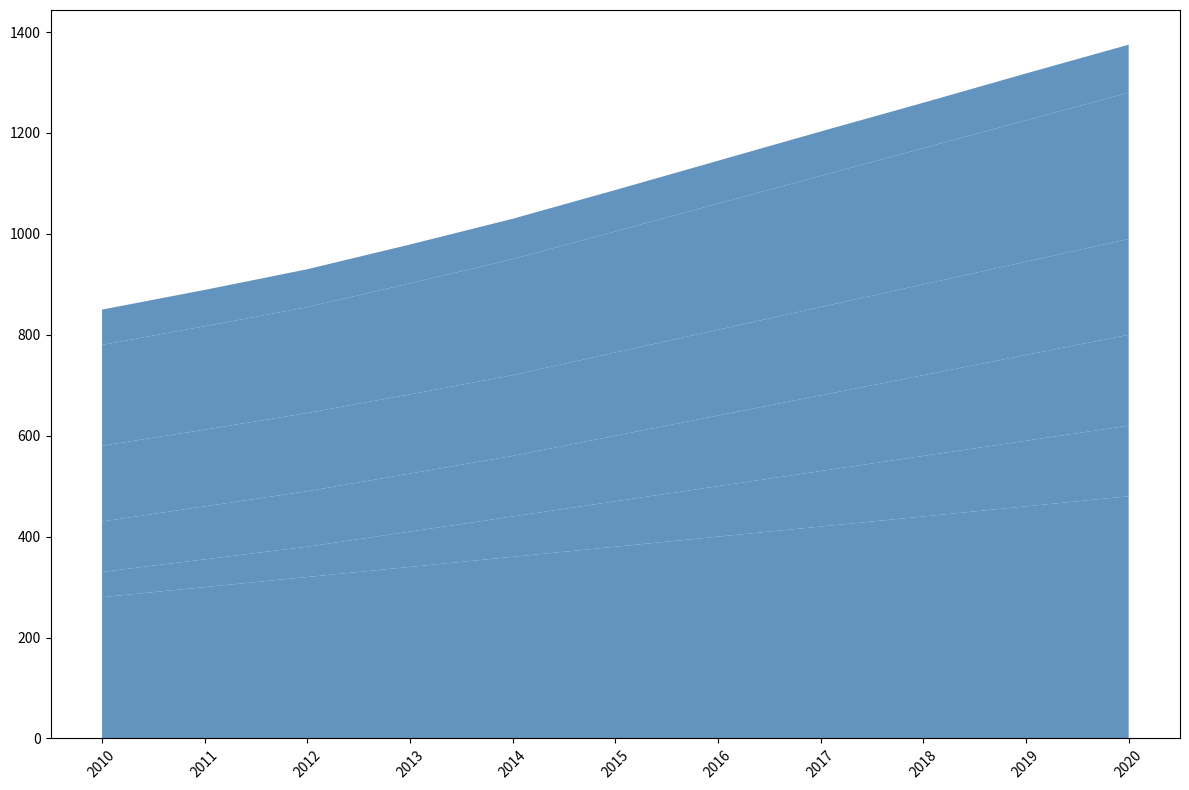

The matplotlib source for this figure:
import matplotlib.pyplot as plt
import numpy as np

# Define the years for the chart
years = np.arange(2010, 2021)

# Food production data (in million tonnes)
cereals = [280, 300, 320, 340, 360, 380, 400, 420, 440, 460, 480]
fruits = [50, 55, 60, 70, 80, 90, 100, 110, 120, 130, 140]
vegetables = [100, 105, 110, 115, 120, 130, 140, 150, 160, 170, 180]
dairy = [150, 152, 155, 157, 160, 165, 170, 175, 180, 185, 190]
meat = [200, 205, 210, 220, 230, 240, 250, 260, 270, 280, 290]
seafood = [70, 72, 75, 77, 80, 82, 85, 88, 90, 93, 95]

# Stack the data
food_production = np.vstack([cereals, fruits, vegetables, dairy, meat, seafood])

# Use a single color for all food categories
single_color = '#4682B4'

# Initialize the figure and axes
fig, ax = plt.subplots(figsize=(12, 8))

# Plot the stacked area chart
ax.stackplot(years, food_production, colors=[single_color for _ in range(6)], alpha=0.85)

# Format x-axis
ax.set_xticks(years)
ax.set_xticklabels(years, rotation=45)

# Adjust layout
plt.tight_layout()

# Show the plot
plt.show()
